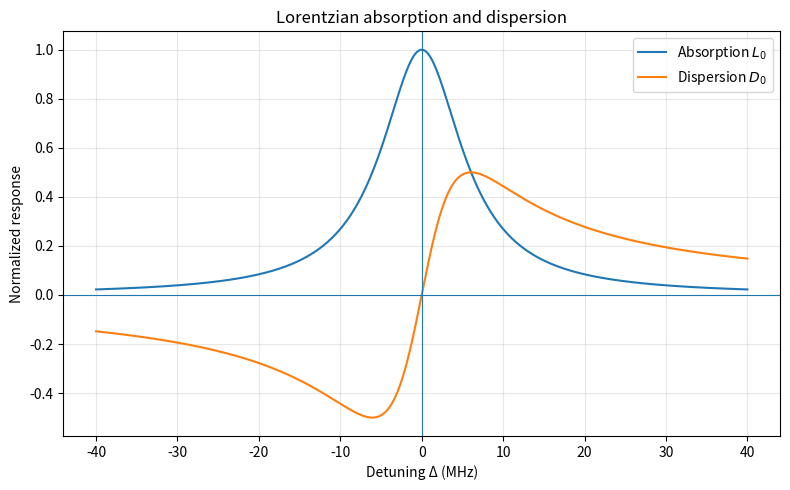
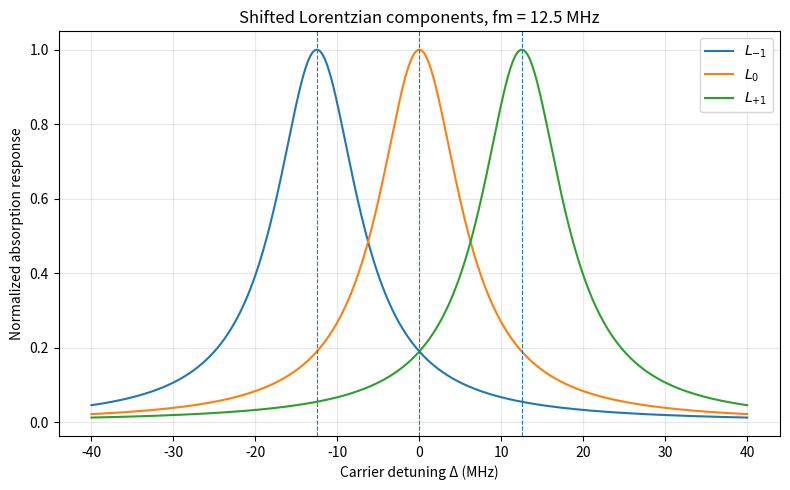
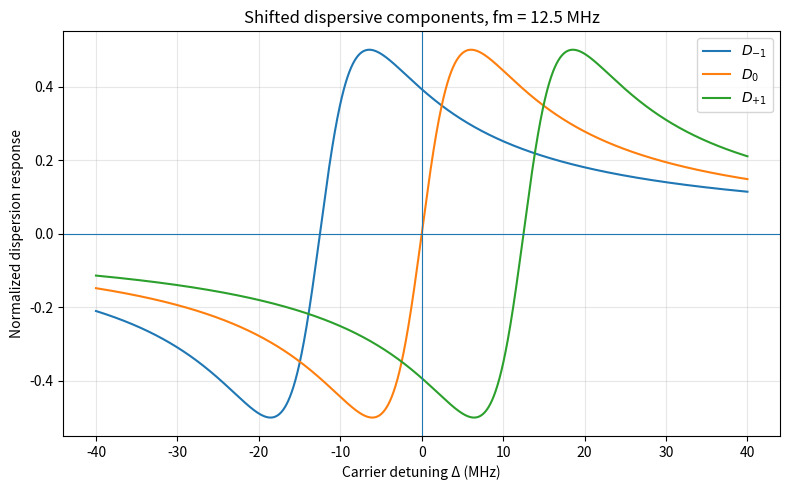
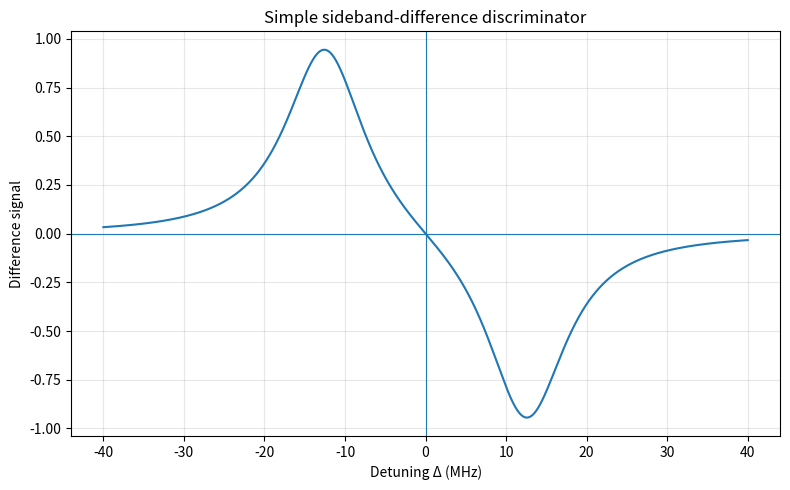

Reproduce these figures in Python, in order.
import numpy as np
import matplotlib.pyplot as plt


# ============================================================
# 1. 基本参数
# ============================================================

# 87Rb D2 线宽尺度，单位 MHz
Gamma = 6.065

# EOM 调制频率，单位 MHz
fm = 12.5

# 激光相对于原子共振中心的失谐
# 从 -40 MHz 扫描到 +40 MHz
detuning = np.linspace(-40, 40, 4001)


# ============================================================
# 2. 定义 Lorentzian 吸收型函数 L_n
# ============================================================

def L(detuning, n, fm, Gamma):
    """
    Lorentzian 吸收型响应。

    detuning : 激光失谐 Δ，单位 MHz
    n        : 第 n 个频率分量的位置编号
    fm       : 调制频率，单位 MHz
    Gamma    : 线宽参数，单位 MHz
    """

    x = detuning - n * fm

    return Gamma**2 / (Gamma**2 + x**2)


# ============================================================
# 3. 定义 Lorentzian 色散型函数 D_n
# ============================================================

def D(detuning, n, fm, Gamma):
    """
    Lorentzian 色散型响应。
    """

    x = detuning - n * fm

    return Gamma * x / (Gamma**2 + x**2)


# ============================================================
# 4. 计算未平移的原子响应
# ============================================================

L0 = L(detuning, 0, fm, Gamma)
D0 = D(detuning, 0, fm, Gamma)


# ============================================================
# 5. 计算上下边带对应的响应
# ============================================================

L_plus = L(detuning, +1, fm, Gamma)
L_minus = L(detuning, -1, fm, Gamma)

D_plus = D(detuning, +1, fm, Gamma)
D_minus = D(detuning, -1, fm, Gamma)


# ============================================================
# 6. 画图：原始吸收和色散响应
# ============================================================

plt.figure(figsize=(8, 5))

plt.plot(detuning, L0, label="Absorption $L_0$")
plt.plot(detuning, D0, label="Dispersion $D_0$")

plt.axhline(0, linewidth=0.8)
plt.axvline(0, linewidth=0.8)

plt.xlabel("Detuning Δ (MHz)")
plt.ylabel("Normalized response")
plt.title("Lorentzian absorption and dispersion")
plt.legend()
plt.grid(alpha=0.3)

plt.tight_layout()
plt.show()


# ============================================================
# 7. 画图：调制产生的正、负边带响应
# ============================================================

plt.figure(figsize=(8, 5))

plt.plot(detuning, L_minus, label="$L_{-1}$")
plt.plot(detuning, L0, label="$L_0$")
plt.plot(detuning, L_plus, label="$L_{+1}$")

plt.axvline(-fm, linestyle="--", linewidth=0.8)
plt.axvline(0, linestyle="--", linewidth=0.8)
plt.axvline(+fm, linestyle="--", linewidth=0.8)

plt.xlabel("Carrier detuning Δ (MHz)")
plt.ylabel("Normalized absorption response")
plt.title(f"Shifted Lorentzian components, fm = {fm} MHz")
plt.legend()
plt.grid(alpha=0.3)

plt.tight_layout()
plt.show()


# ============================================================
# 8. 画图：上下边带色散响应
# ============================================================

plt.figure(figsize=(8, 5))

plt.plot(detuning, D_minus, label="$D_{-1}$")
plt.plot(detuning, D0, label="$D_0$")
plt.plot(detuning, D_plus, label="$D_{+1}$")

plt.axhline(0, linewidth=0.8)
plt.axvline(0, linewidth=0.8)

plt.xlabel("Carrier detuning Δ (MHz)")
plt.ylabel("Normalized dispersion response")
plt.title(f"Shifted dispersive components, fm = {fm} MHz")
plt.legend()
plt.grid(alpha=0.3)

plt.tight_layout()
plt.show()


# ============================================================
# 9. 一个最简单的“差分鉴频”示意
# ============================================================

simple_error = L_minus - L_plus

# 中心附近数值斜率
dV_dnu = np.gradient(simple_error, detuning)

center_index = np.argmin(np.abs(detuning))

print("Gamma =", Gamma, "MHz")
print("fm =", fm, "MHz")
print("Error signal at resonance =", simple_error[center_index])
print(
    "Central slope =",
    dV_dnu[center_index],
    "per MHz"
)


plt.figure(figsize=(8, 5))

plt.plot(detuning, simple_error)

plt.axhline(0, linewidth=0.8)
plt.axvline(0, linewidth=0.8)

plt.xlabel("Detuning Δ (MHz)")
plt.ylabel("Difference signal")
plt.title("Simple sideband-difference discriminator")
plt.grid(alpha=0.3)

plt.tight_layout()
plt.show()
